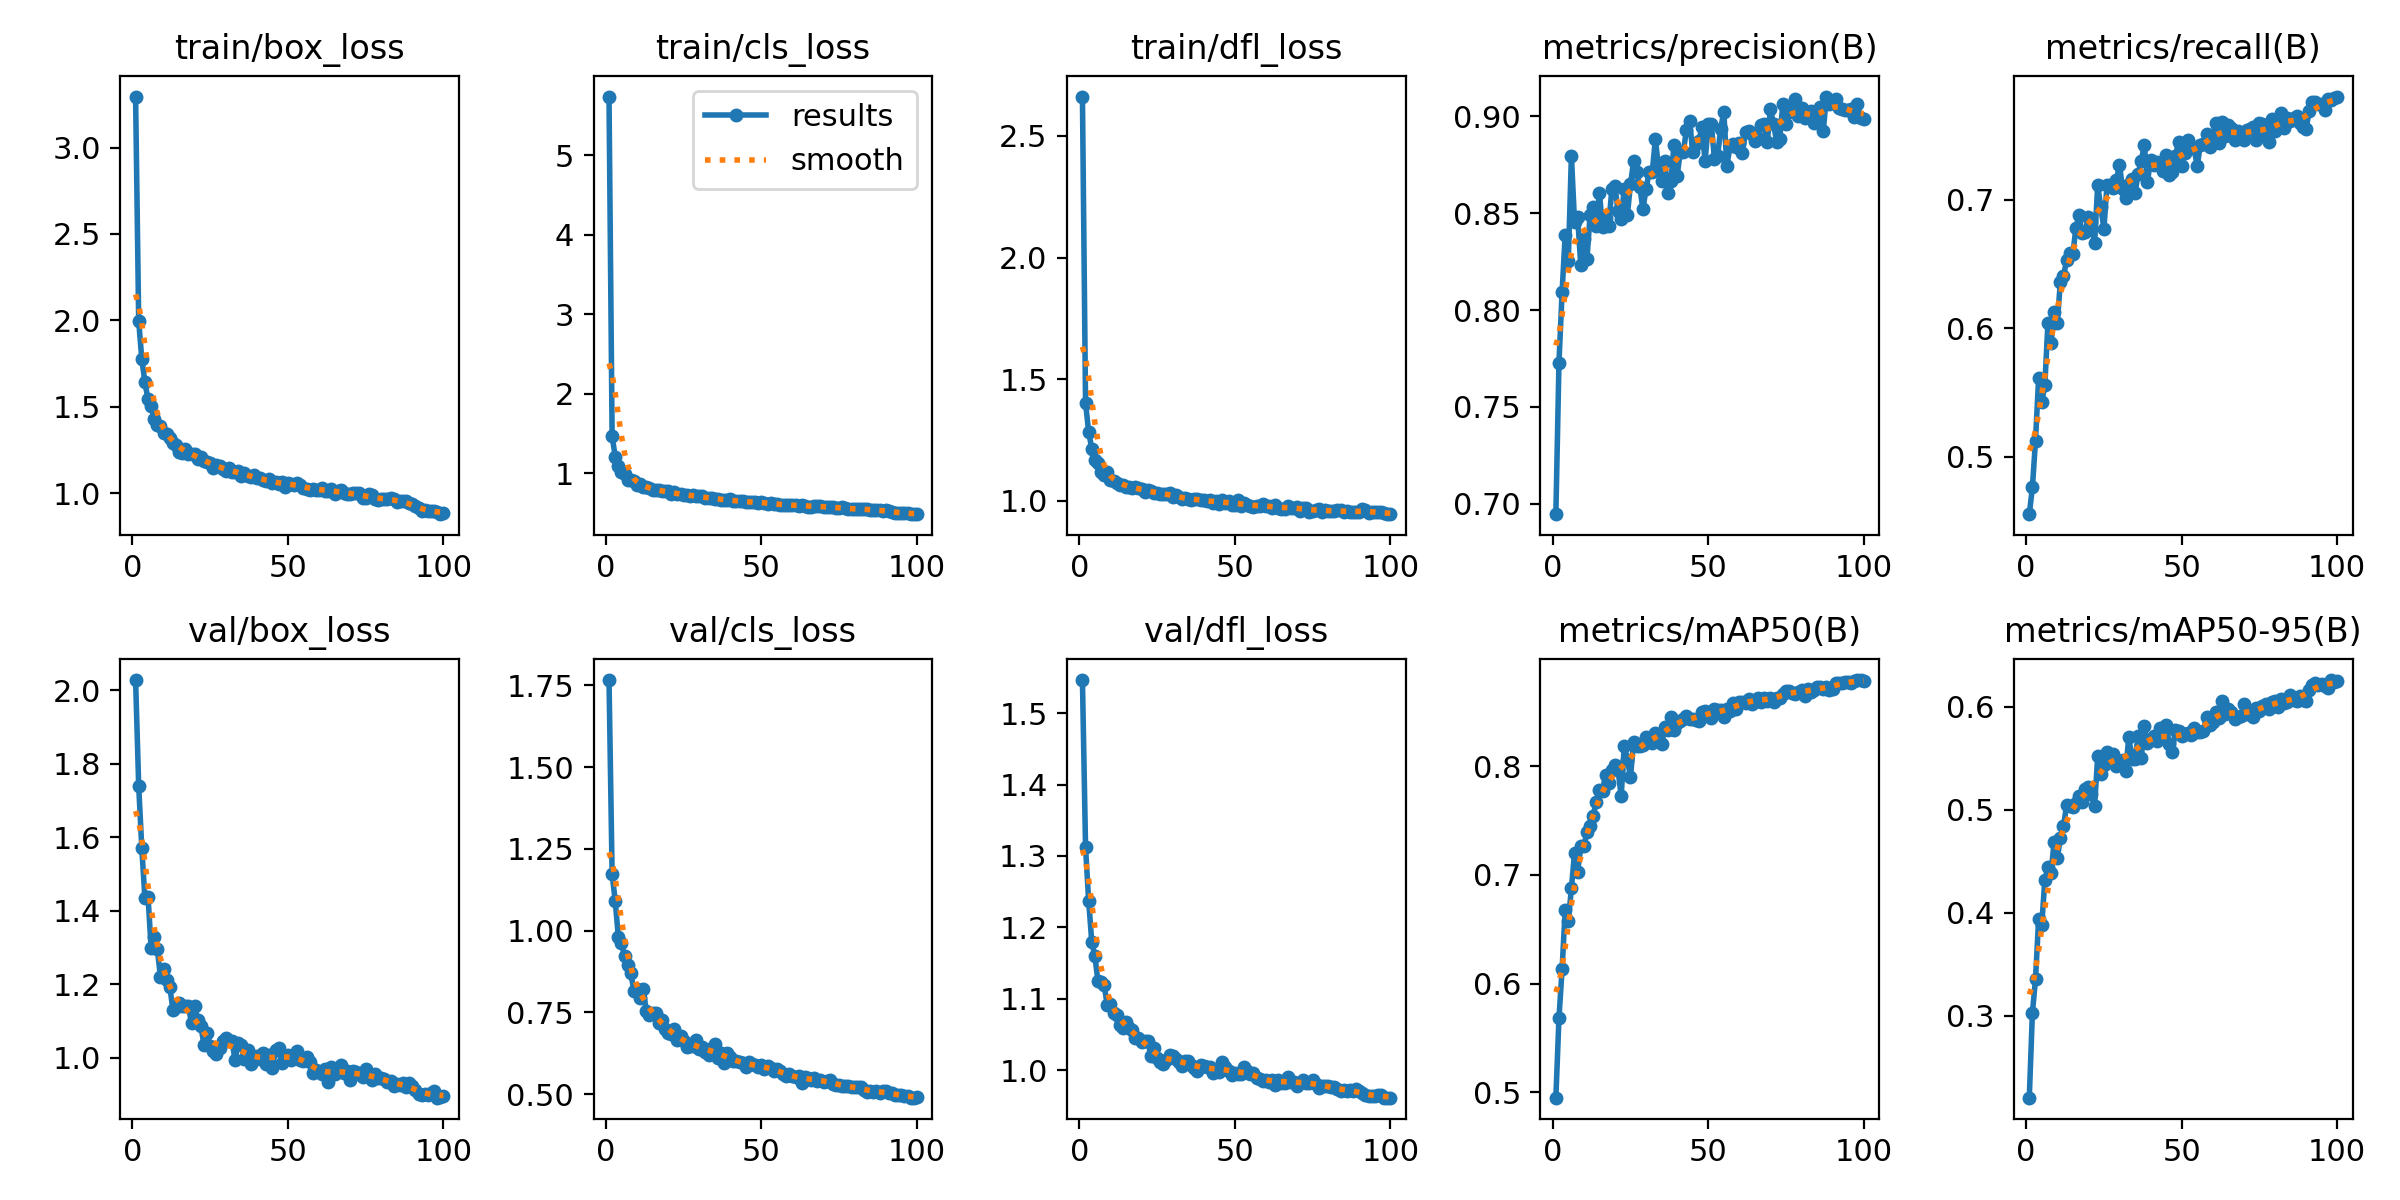

Source data for this figure (header and first rows):
epoch, train/box_loss, train/cls_loss, train/dfl_loss, metrics/precision(B), metrics/recall(B), metrics/mAP50(B), metrics/mAP50-95(B), val/box_loss, val/cls_loss, val/dfl_loss, lr/pg0, lr/pg1, lr/pg2
1, 3.295, 5.736, 2.662, 0.6947, 0.4554, 0.495, 0.2208, 2.028, 1.766, 1.546, 0.0006652, 0.0006652, 0.0006652
2, 1.996, 1.464, 1.401, 0.773, 0.4762, 0.5683, 0.3027, 1.74, 1.173, 1.312, 0.001319, 0.001319, 0.001319
3, 1.775, 1.211, 1.284, 0.8091, 0.5127, 0.613, 0.3356, 1.57, 1.09, 1.237, 0.001959, 0.001959, 0.001959
4, 1.641, 1.091, 1.214, 0.8389, 0.5612, 0.6675, 0.3936, 1.435, 0.9809, 1.18, 0.001941, 0.001941, 0.001941
5, 1.542, 1.013, 1.167, 0.8254, 0.5425, 0.6572, 0.3878, 1.438, 0.9616, 1.159, 0.001941, 0.001941, 0.001941
6, 1.502, 0.9881, 1.154, 0.8796, 0.5557, 0.6874, 0.4318, 1.3, 0.9216, 1.124, 0.001921, 0.001921, 0.001921
7, 1.431, 0.9212, 1.119, 0.8455, 0.6045, 0.72, 0.4444, 1.328, 0.8945, 1.124, 0.001901, 0.001901, 0.001901
8, 1.396, 0.9121, 1.104, 0.8483, 0.5885, 0.703, 0.4388, 1.297, 0.8706, 1.119, 0.001881, 0.001881, 0.001881
9, 1.39, 0.9027, 1.117, 0.8235, 0.6129, 0.7262, 0.4689, 1.22, 0.8164, 1.091, 0.001861, 0.001861, 0.001861
10, 1.346, 0.8586, 1.085, 0.8365, 0.604, 0.7263, 0.453, 1.242, 0.8209, 1.092, 0.001842, 0.001842, 0.001842
11, 1.342, 0.8655, 1.083, 0.8264, 0.6364, 0.739, 0.4721, 1.211, 0.7948, 1.08, 0.001822, 0.001822, 0.001822
12, 1.32, 0.8296, 1.074, 0.8489, 0.6405, 0.7452, 0.4839, 1.194, 0.8219, 1.077, 0.001802, 0.001802, 0.001802
13, 1.293, 0.8236, 1.067, 0.8531, 0.6532, 0.7543, 0.5042, 1.131, 0.7529, 1.063, 0.001782, 0.001782, 0.001782
14, 1.279, 0.813, 1.066, 0.8433, 0.6586, 0.7673, 0.5033, 1.138, 0.741, 1.058, 0.001762, 0.001762, 0.001762
15, 1.24, 0.7847, 1.055, 0.8605, 0.6575, 0.7783, 0.5029, 1.151, 0.7467, 1.067, 0.001743, 0.001743, 0.001743
16, 1.231, 0.7902, 1.058, 0.843, 0.6784, 0.7773, 0.5062, 1.142, 0.7496, 1.058, 0.001723, 0.001723, 0.001723
17, 1.253, 0.787, 1.052, 0.8473, 0.6879, 0.7918, 0.5136, 1.141, 0.7181, 1.057, 0.001703, 0.001703, 0.001703
18, 1.229, 0.7829, 1.057, 0.8437, 0.6739, 0.7845, 0.5071, 1.141, 0.7267, 1.046, 0.001683, 0.001683, 0.001683
19, 1.228, 0.777, 1.051, 0.8624, 0.6751, 0.7963, 0.5196, 1.094, 0.6997, 1.045, 0.001663, 0.001663, 0.001663
20, 1.227, 0.7736, 1.05, 0.864, 0.6869, 0.8005, 0.5218, 1.142, 0.6857, 1.04, 0.001644, 0.001644, 0.001644
21, 1.199, 0.7401, 1.035, 0.851, 0.6829, 0.7967, 0.515, 1.103, 0.6847, 1.041, 0.001624, 0.001624, 0.001624
22, 1.209, 0.7594, 1.044, 0.847, 0.6664, 0.7722, 0.5037, 1.088, 0.6989, 1.04, 0.001604, 0.001604, 0.001604
23, 1.188, 0.7405, 1.039, 0.8626, 0.7115, 0.8186, 0.5518, 1.034, 0.6641, 1.02, 0.001584, 0.001584, 0.001584
24, 1.179, 0.7425, 1.034, 0.8492, 0.6942, 0.806, 0.5345, 1.068, 0.6778, 1.03, 0.001564, 0.001564, 0.001564
25, 1.172, 0.7319, 1.034, 0.8649, 0.6776, 0.7901, 0.5429, 1.032, 0.6625, 1.017, 0.001545, 0.001545, 0.001545
26, 1.148, 0.7227, 1.027, 0.8769, 0.7118, 0.8224, 0.5561, 1.02, 0.6446, 1.011, 0.001525, 0.001525, 0.001525
27, 1.161, 0.7147, 1.027, 0.8714, 0.7113, 0.8186, 0.5525, 1.01, 0.6473, 1.009, 0.001505, 0.001505, 0.001505
28, 1.155, 0.724, 1.03, 0.8635, 0.7092, 0.8186, 0.5536, 1.028, 0.6485, 1.014, 0.001485, 0.001485, 0.001485
29, 1.139, 0.7133, 1.032, 0.8521, 0.7152, 0.8192, 0.542, 1.047, 0.6661, 1.021, 0.001465, 0.001465, 0.001465
30, 1.13, 0.7159, 1.017, 0.8624, 0.7273, 0.8266, 0.547, 1.055, 0.6395, 1.019, 0.001446, 0.001446, 0.001446
31, 1.146, 0.7102, 1.025, 0.8713, 0.7087, 0.823, 0.5478, 1.046, 0.6428, 1.015, 0.001426, 0.001426, 0.001426
32, 1.121, 0.6902, 1.014, 0.8711, 0.7016, 0.8211, 0.5373, 1.045, 0.6298, 1.011, 0.001406, 0.001406, 0.001406
33, 1.124, 0.6882, 1.006, 0.8883, 0.7128, 0.8307, 0.5706, 0.9952, 0.6201, 1.005, 0.001386, 0.001386, 0.001386
34, 1.131, 0.6919, 1.012, 0.8739, 0.7159, 0.8255, 0.5496, 1.04, 0.6407, 1.012, 0.001366, 0.001366, 0.001366
35, 1.102, 0.6738, 1.007, 0.8668, 0.7052, 0.8201, 0.549, 1.035, 0.6537, 1.012, 0.001347, 0.001347, 0.001347
36, 1.114, 0.6798, 1.005, 0.877, 0.7204, 0.8357, 0.5713, 0.9969, 0.6117, 1.007, 0.001327, 0.001327, 0.001327
37, 1.102, 0.6705, 1.007, 0.8606, 0.7302, 0.8334, 0.5496, 1.022, 0.6265, 1.003, 0.001307, 0.001307, 0.001307
38, 1.091, 0.6642, 1.006, 0.8667, 0.7428, 0.8451, 0.581, 0.9833, 0.5963, 0.9986, 0.001287, 0.001287, 0.001287
39, 1.102, 0.6705, 1.004, 0.8855, 0.7143, 0.8334, 0.5644, 1.003, 0.6246, 1.007, 0.001267, 0.001267, 0.001267
40, 1.089, 0.6736, 1.003, 0.8692, 0.7308, 0.8391, 0.5671, 1.006, 0.6143, 1.006, 0.001248, 0.001248, 0.001248
41, 1.085, 0.6536, 1, 0.8817, 0.7271, 0.8413, 0.5711, 0.998, 0.6012, 1.004, 0.001228, 0.001228, 0.001228
42, 1.074, 0.6501, 1.002, 0.8817, 0.7297, 0.8429, 0.5665, 1.014, 0.6014, 1.004, 0.001208, 0.001208, 0.001208
43, 1.073, 0.6467, 0.9928, 0.8931, 0.7278, 0.8463, 0.5795, 0.9846, 0.598, 0.9957, 0.001188, 0.001188, 0.001188
44, 1.082, 0.6522, 0.9986, 0.8976, 0.7222, 0.8435, 0.57, 1.007, 0.5945, 0.9986, 0.001168, 0.001168, 0.001168
45, 1.058, 0.6346, 0.9858, 0.8818, 0.7347, 0.8434, 0.5817, 0.9718, 0.5835, 0.9978, 0.001149, 0.001149, 0.001149
46, 1.063, 0.6376, 1.003, 0.8857, 0.7198, 0.842, 0.5635, 1.023, 0.5995, 1.011, 0.001129, 0.001129, 0.001129
47, 1.054, 0.6436, 0.993, 0.8874, 0.722, 0.8413, 0.5554, 1.026, 0.591, 1.004, 0.001109, 0.001109, 0.001109
48, 1.062, 0.6392, 0.9974, 0.8945, 0.7344, 0.8498, 0.5773, 0.9858, 0.5901, 0.9991, 0.001089, 0.001089, 0.001089
49, 1.038, 0.63, 0.9837, 0.8768, 0.7449, 0.8508, 0.5763, 1.002, 0.5819, 0.9936, 0.001069, 0.001069, 0.001069
50, 1.056, 0.6382, 0.9849, 0.8961, 0.7266, 0.8474, 0.5718, 1.007, 0.5891, 0.996, 0.00105, 0.00105, 0.00105
51, 1.055, 0.6317, 1.002, 0.8958, 0.7366, 0.8446, 0.5732, 0.9954, 0.5784, 0.995, 0.00103, 0.00103, 0.00103
52, 1.049, 0.6174, 0.9798, 0.8779, 0.7465, 0.8522, 0.5743, 1.002, 0.5853, 0.9949, 0.00101, 0.00101, 0.00101
53, 1.062, 0.6308, 0.9925, 0.8794, 0.7402, 0.8516, 0.5721, 1.02, 0.5803, 1.004, 0.0009902, 0.0009902, 0.0009902
54, 1.048, 0.6206, 0.9845, 0.8933, 0.7401, 0.8515, 0.5789, 0.9939, 0.571, 0.998, 0.0009704, 0.0009704, 0.0009704
55, 1.031, 0.6138, 0.9798, 0.9025, 0.7264, 0.8452, 0.5754, 0.992, 0.5782, 0.9944, 0.0009506, 0.0009506, 0.0009506
56, 1.022, 0.598, 0.9739, 0.8744, 0.7425, 0.852, 0.5752, 1.003, 0.5705, 0.9961, 0.0009308, 0.0009308, 0.0009308
57, 1.02, 0.6011, 0.9779, 0.8845, 0.7435, 0.8503, 0.5763, 0.9885, 0.5626, 0.9894, 0.000911, 0.000911, 0.000911
58, 1.024, 0.6043, 0.9798, 0.8855, 0.7511, 0.8578, 0.59, 0.9591, 0.5552, 0.9875, 0.0008912, 0.0008912, 0.0008912
59, 1.02, 0.606, 0.9857, 0.8844, 0.7415, 0.852, 0.5821, 0.9677, 0.5604, 0.9851, 0.0008714, 0.0008714, 0.0008714
60, 1.02, 0.5973, 0.979, 0.8862, 0.7506, 0.8585, 0.5855, 0.9611, 0.5564, 0.9858, 0.0008516, 0.0008516, 0.0008516
... 40 more rows
